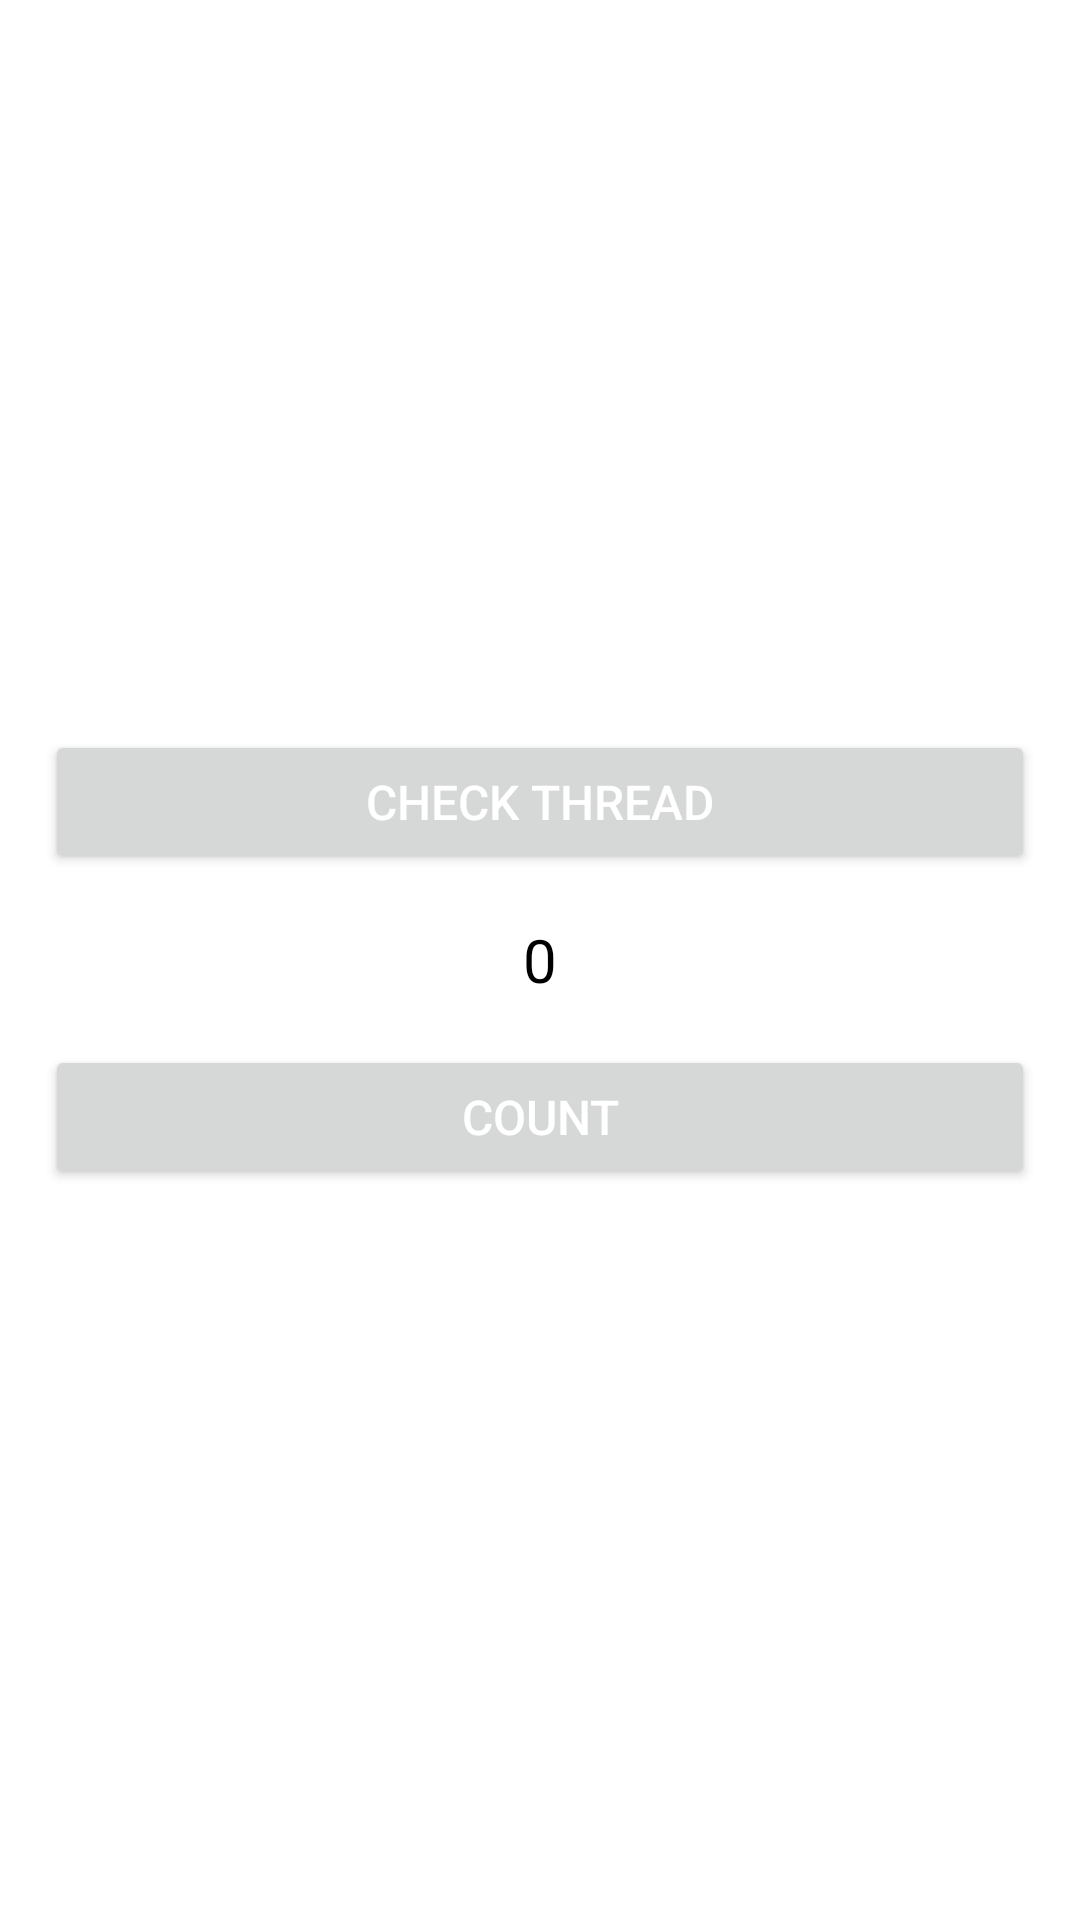

The Android layout XML behind this screen, and the referenced resources:
<!-- AndroidManifest.xml: application theme Theme.JetpackTutorial -->
<!-- res/layout/activity_coroutine_one.xml -->
<?xml version="1.0" encoding="utf-8"?>
<layout
    xmlns:android="http://schemas.android.com/apk/res/android"
    xmlns:app="http://schemas.android.com/apk/res-auto"
    xmlns:tools="http://schemas.android.com/tools">

    <LinearLayout
        android:layout_width="match_parent"
        android:layout_height="match_parent"
        android:orientation="vertical"
        tools:context=".coroutine.CoroutineOneActivity">

        <LinearLayout
            android:layout_width="match_parent"
            android:layout_height="match_parent"
            android:orientation="vertical"
            android:gravity="center">

            <Button
                android:id="@+id/btn_thread"
                android:layout_width="match_parent"
                android:layout_height="wrap_content"
                android:textColor="@color/white"
                android:text="Check thread"
                android:textSize="16sp"
                android:layout_margin="15dp"/>


            <TextView
                android:id="@+id/tv_count"
                android:layout_width="wrap_content"
                android:layout_height="wrap_content"
                android:text="0"
                android:textSize="20sp"
                android:textColor="@color/black"/>

            <Button
                android:id="@+id/btn_count"
                android:layout_width="match_parent"
                android:layout_height="wrap_content"
                android:textColor="@color/white"
                android:text="count"
                android:textSize="16sp"
                android:layout_margin="15dp"/>

        </LinearLayout>

    </LinearLayout>

</layout>
<!-- resources referenced by this layout -->
<resources>
  <style name="Theme.JetpackTutorial" parent="Theme.MaterialComponents.DayNight.DarkActionBar">
          
          <item name="colorPrimary">@color/purple_500</item>
          <item name="colorPrimaryVariant">@color/purple_700</item>
          <item name="colorOnPrimary">@color/white</item>
          
          <item name="colorSecondary">@color/teal_200</item>
          <item name="colorSecondaryVariant">@color/teal_700</item>
          <item name="colorOnSecondary">@color/black</item>
          
          <item name="android:statusBarColor" tools:targetApi="l">?attr/colorPrimaryVariant</item>
          
      </style>
  <!-- not gathered from this repository: default colours our renderer supplied (Android Studio template values) -->
  <color name="purple_500">#FF6200EE</color>
  <color name="purple_700">#FF3700B3</color>
  <color name="teal_200">#FF03DAC5</color>
  <color name="teal_700">#FF018786</color>
  <color name="black">#FF000000</color>
  <color name="white">#FFFFFFFF</color>
</resources>
